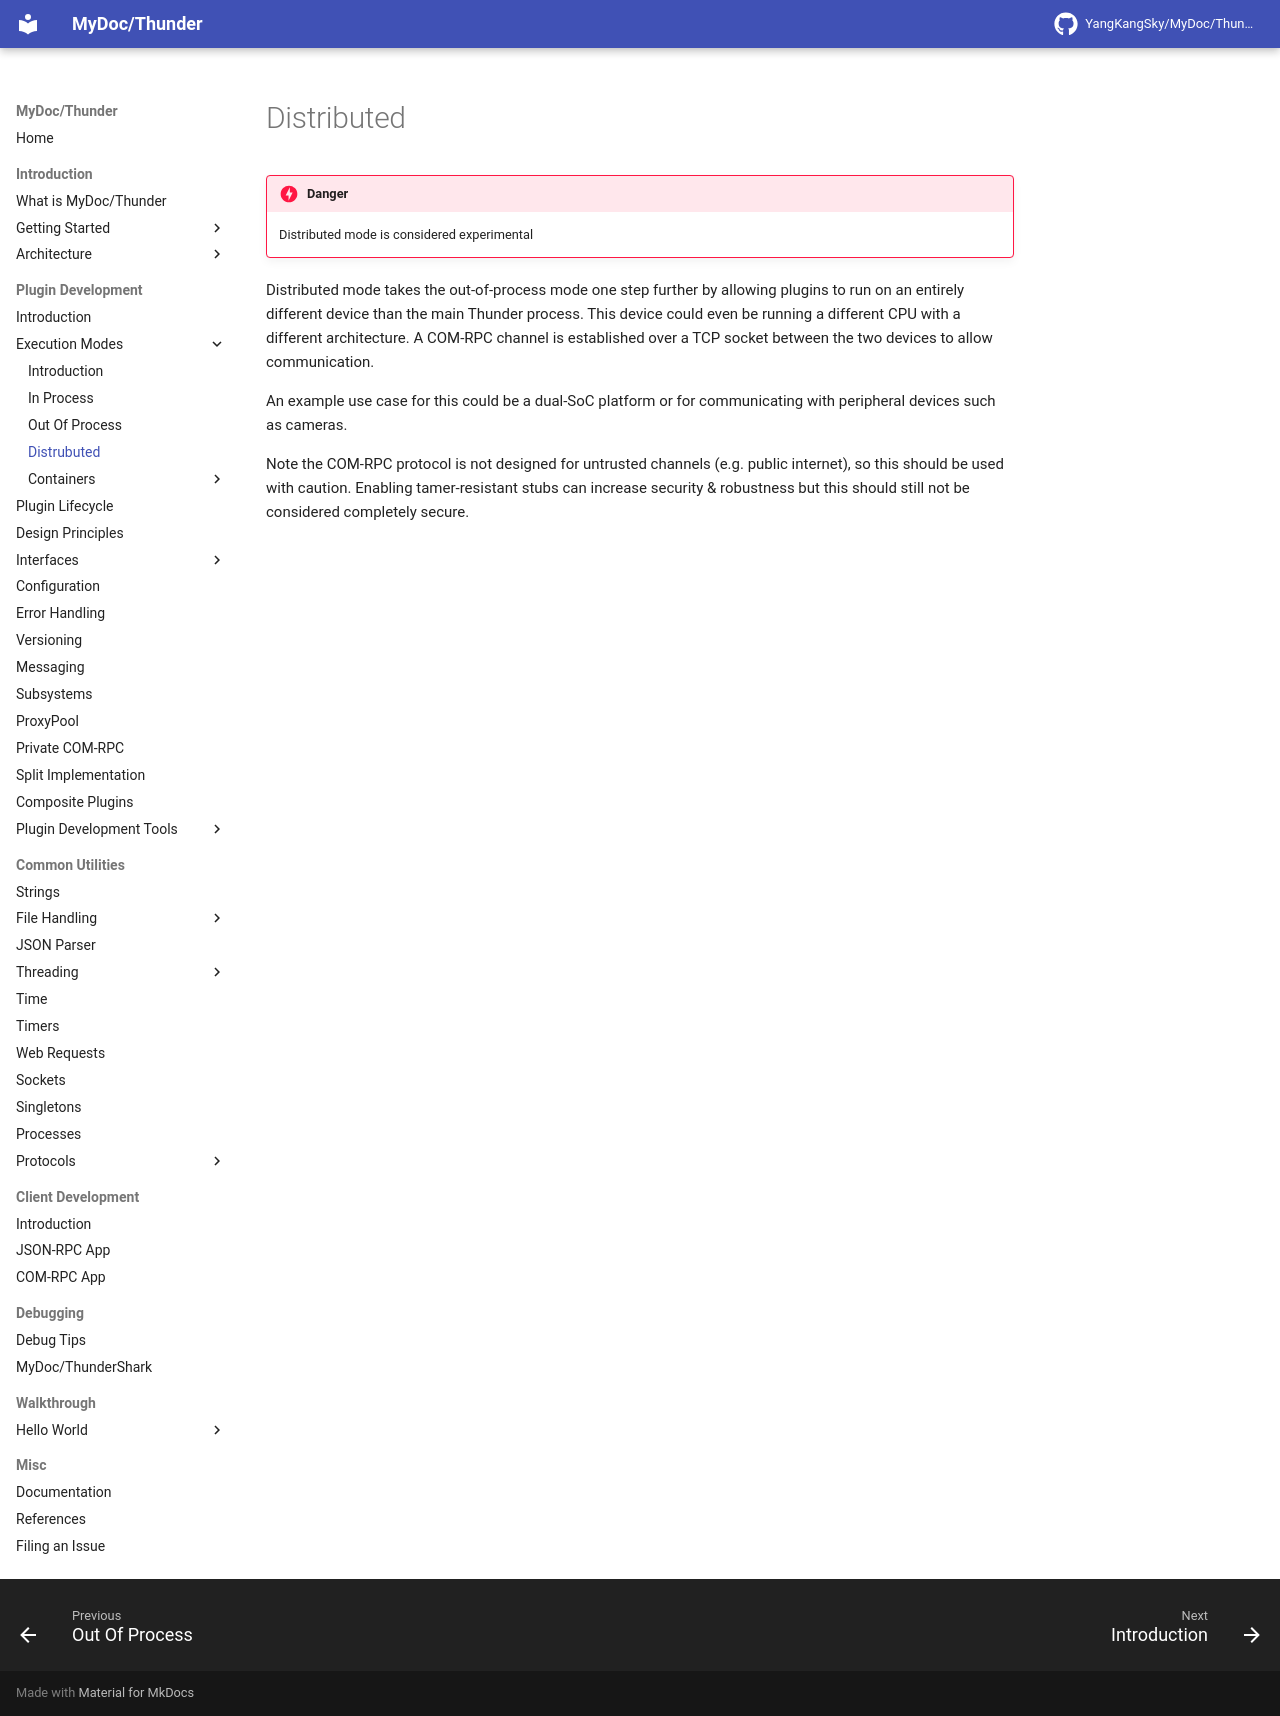

repository: YangKangSky/MyDoc · page: plugin/execution-modes/distrubuted/index.html · generator: mkdocs

# Distributed

!!! danger
	Distributed mode is considered experimental

Distributed mode takes the out-of-process mode one step further by allowing plugins to run on an entirely different device than the main Thunder process. This device could even be running a different CPU with a different architecture. A COM-RPC channel is established over a TCP socket between the two devices to allow communication.

An example use case for this could be a dual-SoC platform or for communicating with peripheral devices such as cameras.

Note the COM-RPC protocol is not designed for untrusted channels (e.g. public internet), so this should be used with caution. Enabling tamer-resistant stubs can increase security & robustness but this should still not be considered completely secure.
